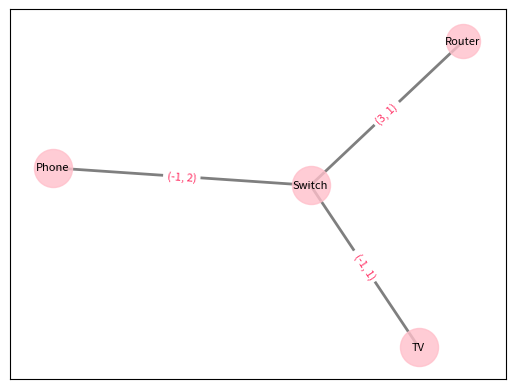

This chart was generated by the following Python code:
import matplotlib.pyplot as plt
import networkx as nx


class Device:
    def __init__(self, ip, mac, did):
        self.ip = ip
        self.mac = mac
        self.did = did


class NetDevice:
    def __init__(self, ip, pm, did, dtype="Undefined"):
        self.ip = ip
        self.pm = pm
        self.did = did
        self.dtype = dtype
        self.aft = {}
    
    def getAFT(self):
        pass


if __name__ == '__main__':
    tv = Device(2, 2, 1)
    phone = Device(3, 2, 2)
    switch = NetDevice(44, {1: 100, 2: 100, 3: 101}, 3, "Switch")
    router = NetDevice(45, {1: 200}, 4, "Router")
    edge_list = [(tv, switch), (phone, switch), (switch, router)]

    G = nx.Graph()
    G.add_node(tv)
    G.add_node(phone)
    G.add_node(switch)
    G.add_node(router)

    G.add_edge(tv, switch)
    G[tv][switch]['con'] = (-1, 1)
    G.add_edge(phone, switch)
    G[phone][switch]['con'] = (-1, 2)
    G.add_edge(switch, router)
    G[switch][router]['con'] = (3, 1)

    pos = nx.spring_layout(G)

    nx.draw_networkx_nodes(G,
                           pos,
                           nodelist=[tv, phone, switch],
                           node_color='pink',
                           node_size=750,
                           alpha=0.8)

    nx.draw_networkx_nodes(G,
                           pos,
                           nodelist=[router],
                           node_color='pink',
                           node_size=600,
                           alpha=0.8)

    nx.draw_networkx_edges(G,
                           pos,
                           edgelist=edge_list,
                           width=2,
                           alpha=0.5,
                           edge_color='black')

    labels = {}
    labels[tv] = 'TV'
    labels[router] = 'Router'
    labels[switch] = 'Switch'
    labels[phone] = 'Phone'
    nx.draw_networkx_labels(G, pos, labels, font_size=8, font_color=(0, 0, 0))
    nx.draw_networkx_edge_labels(G,
                                 pos, {
                                     (tv, switch): G[tv][switch]['con'],
                                     (phone, switch): G[phone][switch]['con'],
                                     (switch, router): G[switch][router]['con']
                                 },
                                 font_size=8,
                                 font_color=(1, 0.2, 0.4))
    plt.show()
